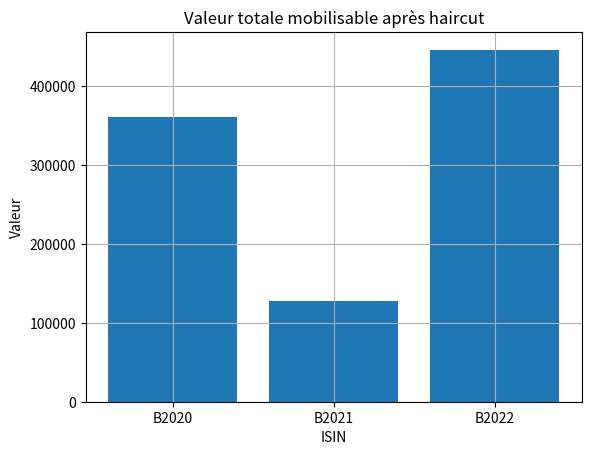

Python code for this plot:
## EGB REPO & Collateral Optimisation Project
## 2EME PROJET
import numpy as np
import matplotlib.pyplot as plt
import pandas as pd
import math
import scipy


#Inventaire de bonds

bond1={
"ISIN":"B2020",
"pays":"France",
"maturite":30,
"coupon": 0.10,
"prix":100,
"market_value" : 95,
"haircut" : 5,
"liquidite" :8,
"rarete" : 2,
"quantite_disponible" : 3800,
}

bond2={
"ISIN":"B2021",
"pays":"Allemagne",
"maturite": 60,
"coupon":0.15,
"prix": 3500,
"market_value" : 3483,
"haircut" : 17,
"liquidite" :4,
"rarete" : 7,
"quantite_disponible" : 44,
}

bond3={
"ISIN":"B2022",
"pays":"Italie",
"maturite":45 ,
"coupon":0.12,
"prix":120,
"market_value" : 96,
"haircut" : 24,
"liquidite" :4,
"rarete" : 1,
"quantite_disponible" : 4890,
}

inventaire=[bond1,bond2,bond3]

# Besoin de collatéral

besoin1={
"contrepartie":"SG",
"montant": 10000,
"devise": "EUR" ,
"pays_acceptes":["France","Allemagne", "Italie"] ,
"haircut_max":20,
"maturite_max": 28,
"concentration_max_pays":0.6,}

besoin2={
"contrepartie":"CA",
"montant": 22000,
"devise": "EUR" ,
"pays_acceptes":["France","Allemagne", "Italie"] ,
"haircut_max":24,
"maturite_max": 90,
"concentration_max_pays":0.6,}

besoin3={
"contrepartie":"CIC",
"montant": 17000,
"devise": "EUR" ,
"pays_acceptes":["France","Allemagne"] ,
"haircut_max":16,
"maturite_max": 70,
"concentration_max_pays":0.7,}

besoins=[besoin1, besoin2, besoin3]

# Utilisation de pandas pour créer un tableau inventaire

df_bonds= pd.DataFrame(inventaire)
#print(df_bonds)

df_bonds["valeur_unitaire_post_haircut"]=df_bonds["prix"]*(1-df_bonds["haircut"]/100)

#print(df_bonds["valeur_unitaire_post_haircut"])

df_bonds["valeur_totale_post_haircut"] = df_bonds["valeur_unitaire_post_haircut"] * df_bonds["quantite_disponible"]

#Visualisation

plt.bar(df_bonds["ISIN"], df_bonds["valeur_totale_post_haircut"])
plt.title("Valeur totale mobilisable après haircut")
plt.xlabel("ISIN")
plt.ylabel("Valeur")
plt.grid()
#plt.show()

# Tableau d'éligibilité

def est_eligible(bond,besoin):
    return(
    bond["pays"] in besoin["pays_acceptes"]
    and bond["haircut"]<=besoin["haircut_max"]
    and bond["maturite"]<=besoin["maturite_max"]
    )

def tableau_eligible(inventaire,besoins):
    resultats=[]
    for bond in inventaire:
        ligne={"ISIN": bond["ISIN"],
           "pays": bond["pays"]}
        for besoin in besoins:
               ligne[besoin["contrepartie"]]=est_eligible(bond,besoin)
        resultats.append(ligne)
    df_eligible=pd.DataFrame(resultats)

    return(df_eligible)

df_eligible=tableau_eligible(inventaire,besoins)
#print(df_eligible)


df_eligible = df_eligible.set_index("ISIN")
print(df_eligible)

#Allocation

#Allocation gloutonne projet 1

def cle_tri(bond):
    rarete = bond["rarete"]
    liquidite = bond["liquidite"]
    return (rarete, -liquidite)


def allouer_collateral_glouton(inventaire, besoin):
    bonds_eligibles = []

    for bond in inventaire: #les bonds dans l'inventaire servent à couvrir le montant
        if est_eligible(bond, besoin):
            bonds_eligibles.append(bond)

    bonds_eligibles = sorted(bonds_eligibles, key=cle_tri)
    montant_restant = besoin["montant"] #montant de cash à lever ou à sécuriser

    allocation = []

    for bond in bonds_eligibles:
        valeur_unitaire = bond["prix"] * (1 - bond["haircut"]/100)

        if valeur_unitaire <= 0:
            continue

        quantite_necessaire = math.ceil(montant_restant /valeur_unitaire)
        quantite_allouee=min(quantite_necessaire,bond["quantite_disponible"])

        valeur_apportee = quantite_allouee * valeur_unitaire
        allocation.append({ "ISIN": bond["ISIN"],
                            "contrepartie": besoin["contrepartie"],
                             "quantite_allouee": quantite_allouee,
                              "valeur_apportee": valeur_apportee })

        montant_restant -= valeur_apportee

        if montant_restant <= 0:
           break

    return allocation, montant_restant


# Mise sous forme de tableau
def tableau_allocation(inventaire,besoins):
    resultats=[]


    for besoin in besoins:
        allocation, montant_restant = allouer_collateral_glouton(inventaire,besoin)

        for ligne in allocation:
            resultats.append(ligne)
            pass

    df_alloc = pd.DataFrame(resultats)
    return df_alloc

df_alloc = tableau_allocation(inventaire, besoins)
print(df_alloc)
